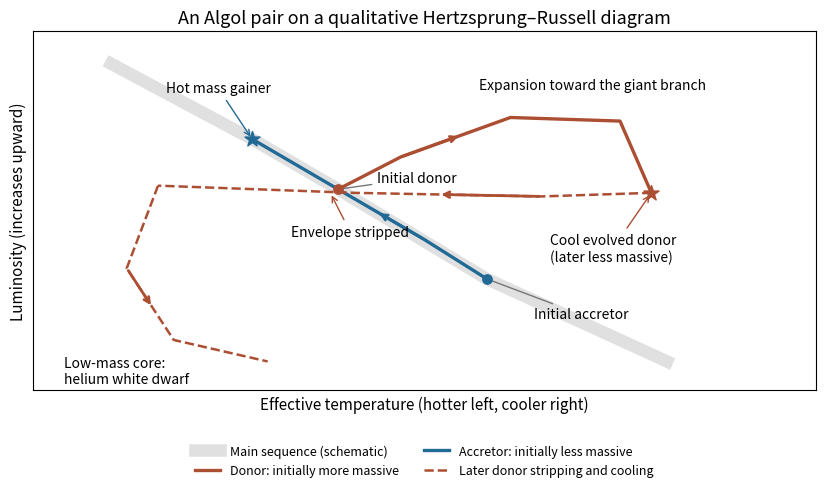

The script that saved this image: (Note: this script raises an exception after producing the figure.)
#!/usr/bin/env python3
"""Draw a qualitative HR diagram for an Algol pair, writing a PNG to cwd."""
from pathlib import Path

import matplotlib.pyplot as plt
import numpy as np

fig, ax = plt.subplots(figsize=(9, 5.2), dpi=100, facecolor='white')
ax.set_facecolor('white')
# Dimensionless plotting coordinates: qualitative ordering only, not a stellar model.
main_sequence = np.array([[0.10, 0.91], [0.28, 0.70], [0.39, 0.56], [0.58, 0.31], [0.81, 0.08]])
donor = np.array([[0.39, 0.56], [0.47, 0.65], [0.61, 0.76], [0.75, 0.75], [0.79, 0.55]])
accretor = np.array([[0.58, 0.31], [0.50, 0.42], [0.39, 0.56], [0.28, 0.70]])
stripped = np.array([[0.79, 0.55], [0.65, 0.54], [0.41, 0.55], [0.16, 0.57]])
cooling = np.array([[0.16, 0.57], [0.12, 0.34], [0.18, 0.14], [0.30, 0.08]])
ax.plot(*main_sequence.T, color='#bcbcbc', lw=9, alpha=0.45, label='Main sequence (schematic)')
ax.plot(*donor.T, color='#ac4e32', lw=2.4, label='Donor: initially more massive')
ax.plot(*accretor.T, color='#226a96', lw=2.4, label='Accretor: initially less massive')
ax.plot(*stripped.T, color='#ac4e32', ls='--', lw=1.8, label='Later donor stripping and cooling')
ax.plot(*cooling.T, color='#ac4e32', ls='--', lw=1.8)
for track, color in [(donor, '#ac4e32'), (accretor, '#226a96'), (stripped, '#ac4e32'), (cooling, '#ac4e32')]:
    for i in [1]:
        start = track[i]
        end = start + 0.55 * (track[i+1] - start)
        ax.annotate('', xy=end, xytext=start,
                    arrowprops={'arrowstyle': '->', 'color': color, 'lw': 2})
ax.scatter(*donor[0], color='#ac4e32', s=45, zorder=4)
ax.scatter(*accretor[0], color='#226a96', s=45, zorder=4)
ax.scatter(*donor[-1], color='#ac4e32', marker='*', s=130, zorder=4)
ax.scatter(*accretor[-1], color='#226a96', marker='*', s=130, zorder=4)
ax.annotate('Initial donor', xy=donor[0], xytext=(0.44, 0.58), fontsize=10,
            arrowprops={'arrowstyle': '-', 'color': '#777'})
ax.annotate('Initial accretor', xy=accretor[0], xytext=(0.64, 0.20), fontsize=10,
            arrowprops={'arrowstyle': '-', 'color': '#777'})
ax.annotate('Cool evolved donor\n(later less massive)', xy=donor[-1], xytext=(0.66, 0.36), fontsize=10,
            arrowprops={'arrowstyle': '->', 'color': '#ac4e32'})
ax.annotate('Hot mass gainer', xy=accretor[-1], xytext=(0.17, 0.83), fontsize=10,
            arrowprops={'arrowstyle': '->', 'color': '#226a96'})
ax.text(0.57, 0.84, 'Expansion toward the giant branch', fontsize=10)
ax.annotate('Envelope stripped', xy=(0.38, 0.55), xytext=(0.33, 0.43), fontsize=10,
            arrowprops={'arrowstyle': '->', 'color': '#ac4e32'})
ax.text(0.04, 0.02, 'Low-mass core:\nhelium white dwarf', fontsize=10)
ax.set_xlim(0, 1)
ax.set_ylim(0, 1)
ax.set_xticks([])
ax.set_yticks([])
ax.set_xlabel('Effective temperature (hotter left, cooler right)', fontsize=11)
ax.set_ylabel('Luminosity (increases upward)', fontsize=11)
ax.set_title('An Algol pair on a qualitative Hertzsprung–Russell diagram', fontsize=13)
ax.legend(loc='upper center', bbox_to_anchor=(0.5, -0.12), ncol=2, fontsize=9, frameon=False)
fig.subplots_adjust(left=0.10, right=0.97, bottom=0.22, top=0.91)
fig.savefig(Path.cwd() / (Path(__file__).stem + '.png'), dpi=100, facecolor='white')
plt.close(fig)
